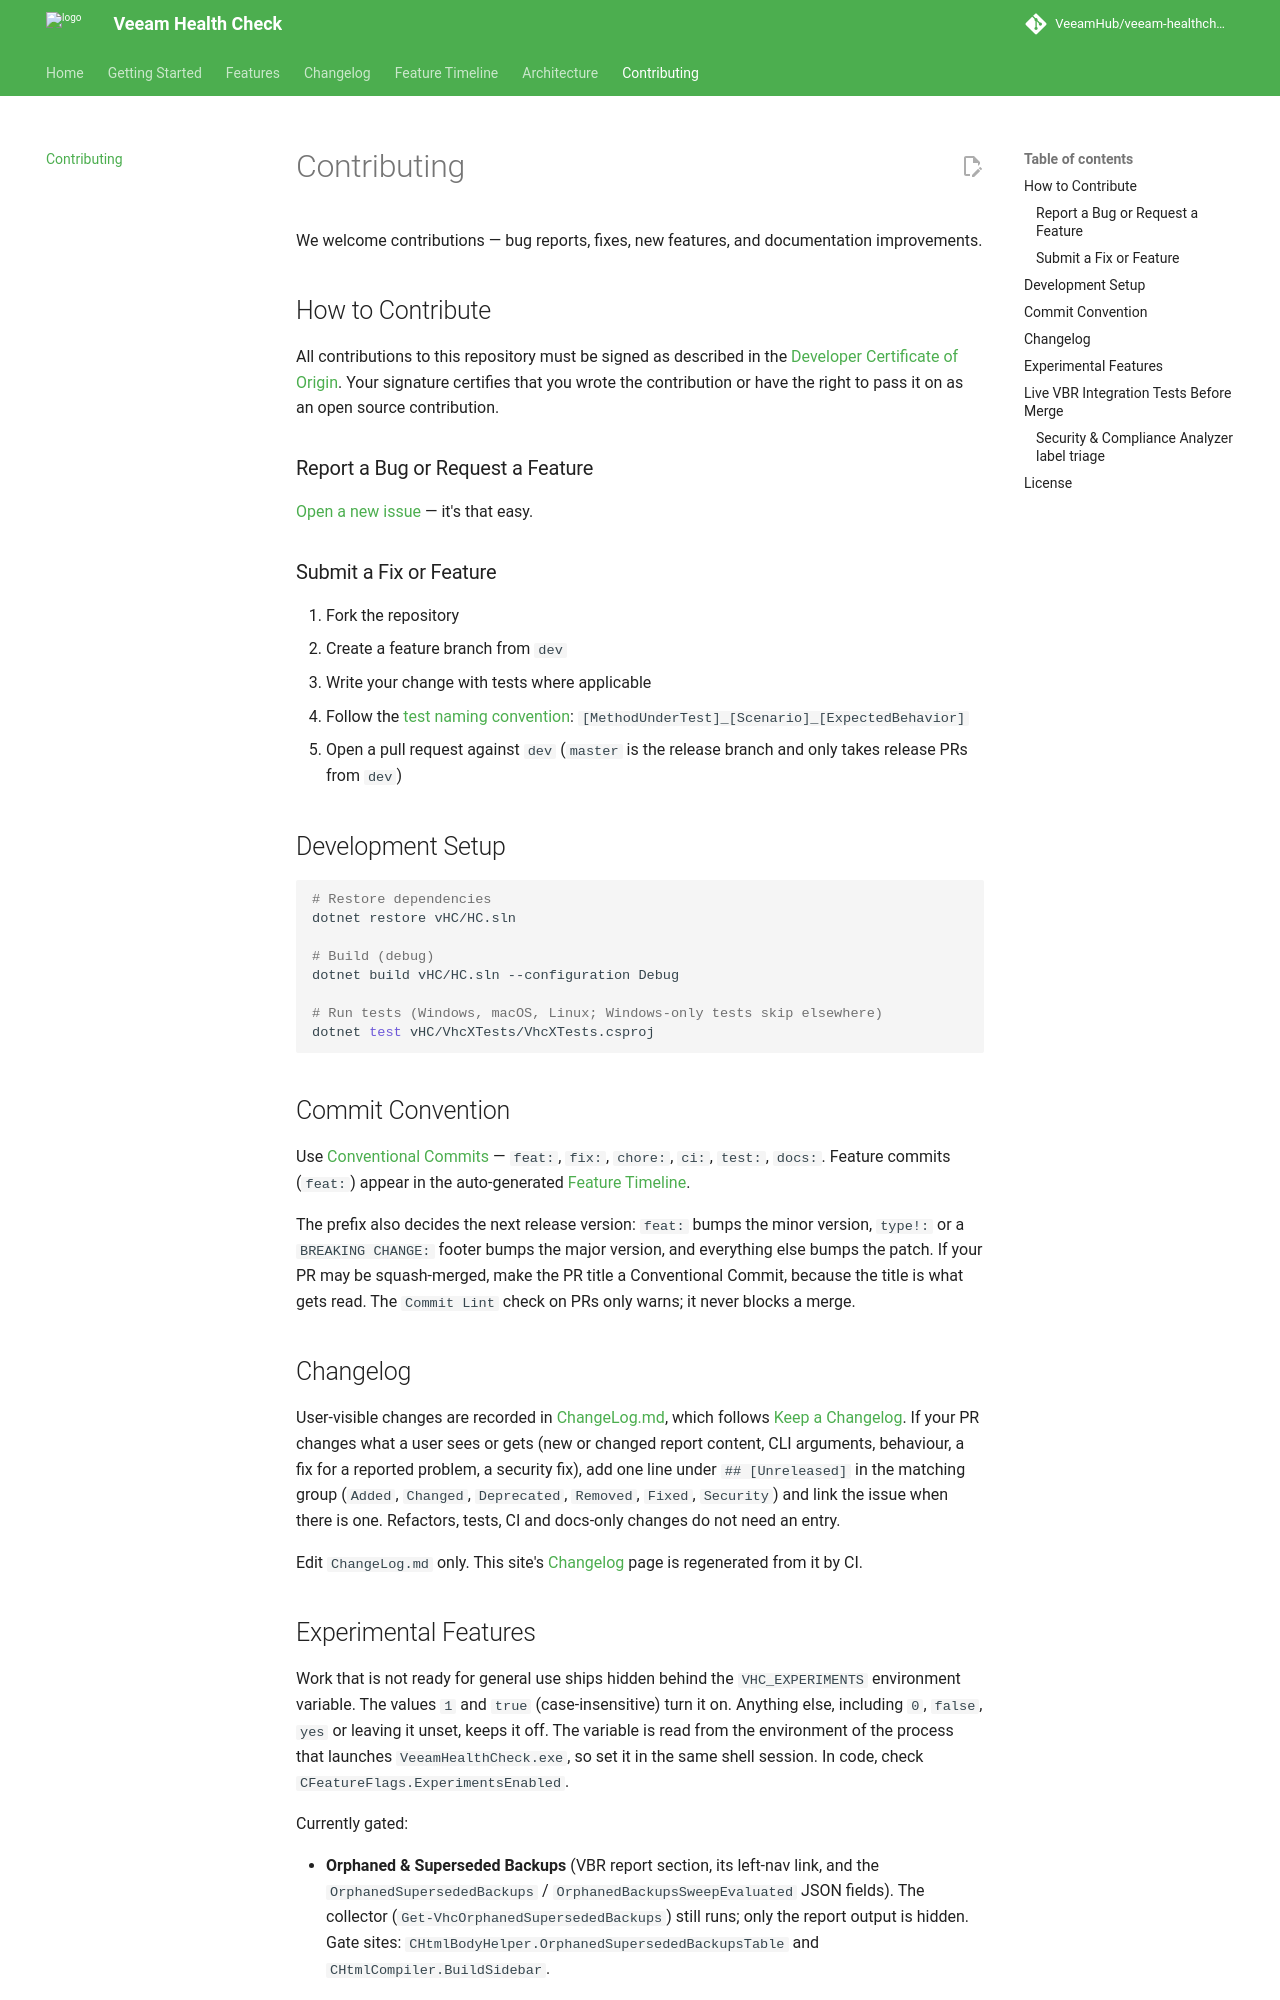

repository: VeeamHub/veeam-healthcheck · page: contributing/index.html · generator: mkdocs

# Contributing

We welcome contributions — bug reports, fixes, new features, and documentation improvements.

## How to Contribute

All contributions to this repository must be signed as described in the [Developer Certificate of Origin](https://github.com/VeeamHub/veeam-healthcheck/blob/master/DCO.md). Your signature certifies that you wrote the contribution or have the right to pass it on as an open source contribution.

### Report a Bug or Request a Feature

[Open a new issue](https://github.com/VeeamHub/veeam-healthcheck/issues/new/choose) — it's that easy.

### Submit a Fix or Feature

1. Fork the repository
2. Create a feature branch from `dev`
3. Write your change with tests where applicable
4. Follow the [test naming convention](architecture/index.md#testing): `[MethodUnderTest]_[Scenario]_[ExpectedBehavior]`
5. Open a pull request against `dev` (`master` is the release branch and only takes release PRs from `dev`)

## Development Setup

```bash
# Restore dependencies
dotnet restore vHC/HC.sln

# Build (debug)
dotnet build vHC/HC.sln --configuration Debug

# Run tests (Windows, macOS, Linux; Windows-only tests skip elsewhere)
dotnet test vHC/VhcXTests/VhcXTests.csproj
```

## Commit Convention

Use [Conventional Commits](https://www.conventionalcommits.org/) — `feat:`, `fix:`, `chore:`, `ci:`, `test:`, `docs:`. Feature commits (`feat:`) appear in the auto-generated [Feature Timeline](timeline.md).

The prefix also decides the next release version: `feat:` bumps the minor version, `type!:` or a `BREAKING CHANGE:` footer bumps the major version, and everything else bumps the patch. If your PR may be squash-merged, make the PR title a Conventional Commit, because the title is what gets read. The `Commit Lint` check on PRs only warns; it never blocks a merge.

## Changelog

User-visible changes are recorded in [ChangeLog.md](https://github.com/VeeamHub/veeam-healthcheck/blob/master/ChangeLog.md), which follows [Keep a Changelog](https://keepachangelog.com/en/1.1.0/). If your PR changes what a user sees or gets (new or changed report content, CLI arguments, behaviour, a fix for a reported problem, a security fix), add one line under `## [Unreleased]` in the matching group (`Added`, `Changed`, `Deprecated`, `Removed`, `Fixed`, `Security`) and link the issue when there is one. Refactors, tests, CI and docs-only changes do not need an entry.

Edit `ChangeLog.md` only. This site's [Changelog](changelog.md) page is regenerated from it by CI.

## Experimental Features

Work that is not ready for general use ships hidden behind the `VHC_EXPERIMENTS` environment variable. The values `1` and `true` (case-insensitive) turn it on. Anything else, including `0`, `false`, `yes` or leaving it unset, keeps it off. The variable is read from the environment of the process that launches `VeeamHealthCheck.exe`, so set it in the same shell session. In code, check `CFeatureFlags.ExperimentsEnabled`.

Currently gated:

- **Orphaned & Superseded Backups** (VBR report section, its left-nav link, and the `OrphanedSupersededBackups` / `OrphanedBackupsSweepEvaluated` JSON fields). The collector (`Get-VhcOrphanedSupersededBackups`) still runs; only the report output is hidden. Gate sites: `CHtmlBodyHelper.OrphanedSupersededBackupsTable` and `CHtmlCompiler.BuildSidebar`.

When a feature graduates, delete its `CFeatureFlags.ExperimentsEnabled` checks and its entry in this list.
